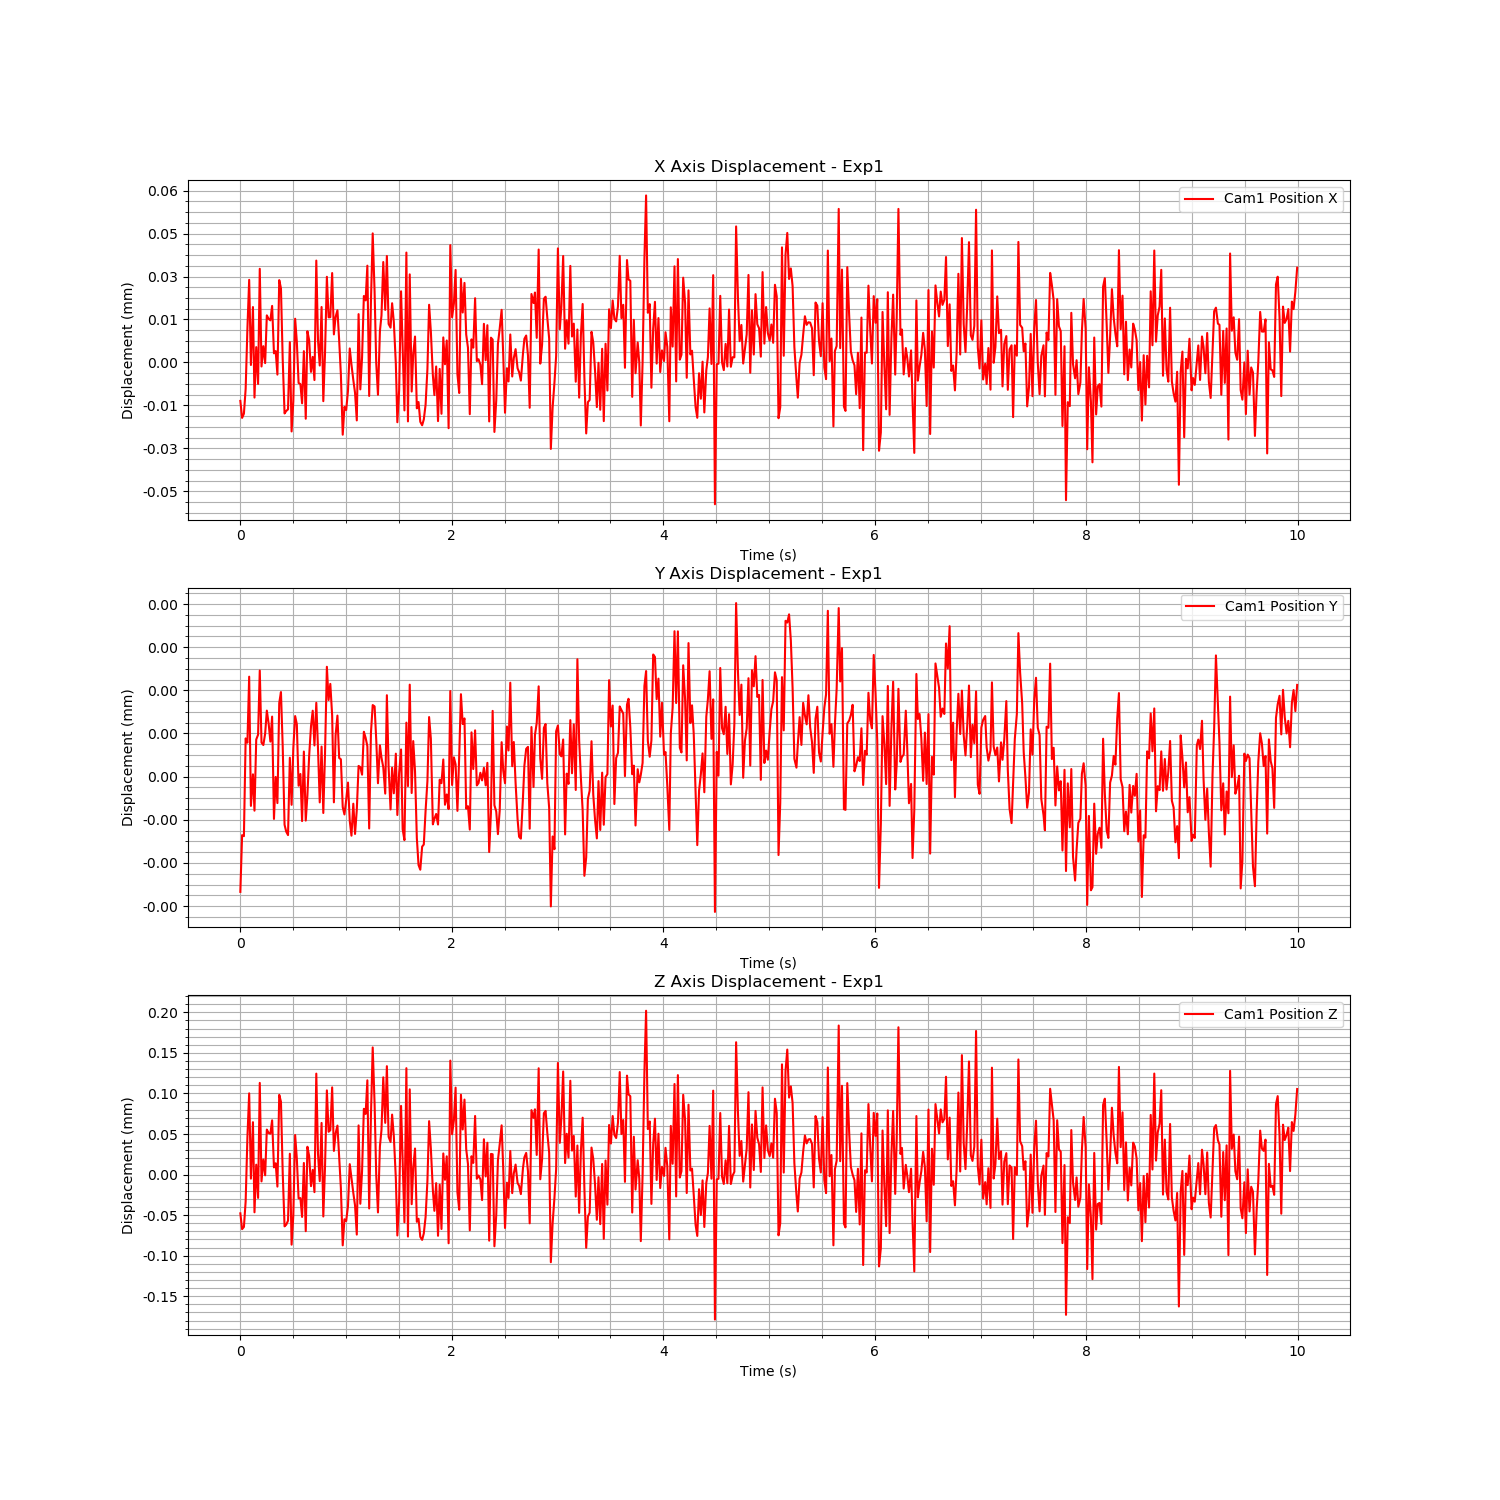

Data behind this chart, as committed beside it:
Time (s), Cam1 Fiducial ID, Cam1 Position X, Cam1 Position Y, Cam1 Position Z, Cam1 Rotation X, Cam1 Rotation Y, Cam1 Rotation Z, Cam1 Rotation W
1724823518, 0, -1.3430725331301411e-05, -2.135150387565857e-06, -4.783050878637734e-05, 6.120299450615554e-05, -7.862895704418553e-05, -2.419140258513544e-06, 1
1724823518, 0, -1.9365245764331983e-05, -1.0838258879639327e-06, -6.73284370124852e-05, 0.0002456, -4.0860999683894616e-05, -5.7599675282765885e-05, 1
1724823518, 0, -1.7894723453433118e-05, -1.102620918941868e-06, -6.46302799087702e-05, -6.523734715634627e-05, -9.061206995049005e-05, 2.697149398666002e-06, 1
1724823518, 0, -9.254339941965551e-06, 7.092878576177854e-07, -3.3115072001649784e-05, 0.0001903, -5.701141975739749e-05, -4.0634822246607205e-05, 1
1724823518, 0, 1.1766661215440377e-05, 6.298076656287663e-07, 4.5660988246700923e-05, 4.5057591797845015e-05, 0.0001287, 1.8780499762051807e-05, 1
1724823518, 0, 2.8833907104652277e-05, 1.8531329702961092e-06, 0.0001002, -0.0003296, 0.0001259, 3.78211498824791e-05, 1
1724823518, 0, -8.962077648370607e-07, -5.418562287807815e-07, -5.03981230079637e-06, -7.248415423519458e-05, -4.0017926387151804e-05, 2.515387912236891e-05, 1
1724823518, 0, 1.934070764000944e-05, 4.329939638808973e-08, 6.457734201656088e-05, -0.0003091, 9.480036915155823e-05, 6.920895319408516e-05, 1
1724823518, 0, -1.2274015849491686e-05, -6.301293337904441e-07, -4.6559316381252034e-05, -6.562780455192056e-05, -7.997201416013647e-05, 2.8348765882366293e-05, 1
1724823518, 0, 5.343252529730582e-06, 6.884749532576598e-07, 1.2183143878566564e-05, 0.0002287, -0.0001385, 4.711183927921086e-06, 1
1724823518, 0, -7.516566693340276e-06, 7.773930500251639e-07, -2.8816454901122525e-05, 5.998590369575433e-05, -5.861830636655863e-06, -1.2186131100472597e-05, 1
1724823518, 0, 3.2687036077164294e-05, 1.9666996938256113e-06, 0.000113, -0.0002338, 5.9380786806192875e-05, 4.895724451102234e-05, 1
1724823518, 0, -1.4210296591851639e-06, 6.324123992791695e-07, -8.416811178509653e-06, -1.0513099235918803e-05, -0.0001034, -7.754489749754347e-06, 1
1724823518, 0, 5.668879570809542e-06, 5.859381050577267e-07, 1.8498435581586328e-05, -0.0001461, -1.2508588342725053e-05, 3.767117594370943e-05, 1
1724823518, 0, -2.3689655783458724e-07, 7.973035987088593e-07, -9.214855525745837e-07, -0.0002045, 1.1271831448281443e-05, 3.239602637365752e-05, 1
1724823518, 0, 1.6435478523363496e-05, 1.2241426004190969e-06, 5.5474175873184795e-05, -0.0001759, 2.426551426189548e-06, 2.6456360251877136e-05, 1
1724823518, 0, 1.5184144302093633e-05, 9.793064970683266e-07, 5.124862426705051e-05, -5.60753690457329e-05, 3.257494195794174e-05, 2.3938596719099724e-05, 1
1724823518, 0, 1.4695308838556555e-05, 6.504916134120451e-07, 5.038098546864699e-05, -0.0001286, 4.5801137983274435e-05, 2.985152657077013e-05, 1
1724823518, 0, 1.9732002094227905e-05, 1.1133415174523075e-06, 6.688990782173013e-05, -0.0001117, 2.1096666030873322e-05, 1.9247075086435703e-05, 1
1724823518, 0, 3.1751756723414106e-06, -7.830689799807165e-07, 8.814657657764729e-06, -0.0002269, -3.1327035844846344e-05, 5.613875794960008e-05, 1
1724823518, 0, 3.972311472634905e-06, -5.608167884179107e-09, 1.3945175841347933e-05, 4.334771166724035e-05, 3.9830425038499544e-05, -6.625578684647504e-07, 1
1724823518, 0, -4.249737980670098e-06, -4.897807223839553e-07, -1.4853462809585584e-05, -4.8745022509639364e-05, 1.8274684351838603e-05, 2.073413329186442e-05, 1
1724823518, 0, 2.8737726509609037e-05, 1.3649869935378054e-06, 9.831400547841497e-05, -9.55567682956454e-05, 4.008840524767145e-05, 2.798098541000995e-05, 1
1724823518, 0, 2.5897160172899425e-05, 1.5679022854477812e-06, 8.9762853006654e-05, -0.0001493, 8.763829954368492e-05, 3.93555223156994e-05, 1
1724823518, 0, 1.0989301992840783e-06, 5.640415640753775e-07, 2.5431766645195545e-06, 3.542397555781584e-05, -1.6350136748748516e-05, 2.8121845762153465e-05, 1
1724823518, 0, -1.7822183093129352e-05, -8.906392935274951e-07, -6.387144311624876e-05, 3.253774894309302e-05, -8.998369177776742e-06, 3.073597355590629e-05, 1
1724823518, 0, -1.69563261197237e-05, -1.0188921051797075e-06, -6.186085766200634e-05, 7.27733565979613e-05, -0.0001121, 1.692775712082988e-06, 1
1724823518, 0, -1.6369383120301887e-05, -1.0828953121878588e-06, -5.685696744521124e-05, -0.0001738, -4.109357863080558e-05, 2.3303120562195644e-05, 1
1724823518, 0, 7.080936393297021e-06, 3.5048867368529435e-07, 2.5681546727108217e-05, -0.0001868, 3.193243401116155e-05, -3.957802746701493e-06, 1
1724823518, 0, -2.4101602490109413e-05, -5.218123336557501e-07, -8.647227860877808e-05, 2.240226915892762e-05, -0.0001094, 9.519688623437142e-06, 1
1724823518, 0, -1.3610459115467068e-05, 5.224015561332383e-07, -5.0305610195514824e-05, 2.0182236722964047e-05, -5.082697227957293e-05, -3.548629837861551e-06, 1
1724823518, 0, 1.5257438962954427e-05, 1.1229518186148352e-06, 4.874058687559724e-05, -0.000124, -1.3033342648213033e-06, 3.552432140839884e-05, 1
1724823518, 0, 7.214345115083691e-06, 9.72371345519156e-07, 1.966168529424093e-05, 0.0001581, -4.321807672199626e-05, 9.146734224342314e-06, 1
1724823518, 0, -7.169465270546919e-06, -1.670601184528818e-07, -2.9429111264383868e-05, 9.650606254805116e-05, -4.252791895804755e-05, -8.239126984750979e-06, 1
1724823518, 0, -7.568807231801688e-06, 4.911115915808131e-08, -2.8998584121425067e-05, 9.540865413167148e-05, -7.36610702016786e-05, -2.8302289797102074e-05, 1
1724823518, 0, -1.4278340412954758e-05, -8.230234287249928e-07, -5.224325166975086e-05, 9.664602918091045e-05, -7.362180833748997e-05, -3.095789928084387e-05, 1
1724823518, 0, 3.9394111739779e-06, 4.6532868149340953e-07, 1.4279637931385595e-05, 0.0001118, 3.092257803407441e-05, -1.1038357751846491e-05, 1
1724823518, 0, -1.9659531321392295e-05, -8.137179616479806e-07, -6.982340646258717e-05, 9.371048160807195e-05, -4.709002488615137e-05, -2.26637164438908e-06, 1
1724823518, 0, 1.0882684224649626e-05, -3.4482047015243776e-07, 3.427979861984794e-05, -0.000222, -3.252619558336807e-05, 5.88189943762911e-05, 1
1724823518, 0, 7.782327604804593e-06, 3.8496037488447276e-07, 2.2830450843035247e-05, -8.078934832993993e-05, -6.628672735165537e-05, 3.5395730968642986e-06, 1
1724823518, 0, -3.3043387400010387e-06, 9.344034803876215e-07, -1.431485095259551e-05, 0.0001811, -4.459597246636014e-05, -2.549963358323274e-05, 1
1724823518, 0, 1.93156310825871e-06, 1.2224395701527424e-06, 5.727346316006263e-06, 0.0001943, 1.3545285570676342e-05, -4.719570957612153e-05, 1
1724823518, 0, -6.156543396083299e-06, 5.785062259986855e-07, -2.1704639500531e-05, 0.0001116, -2.02386094547468e-05, -3.019199398376347e-05, 1
1724823518, 0, 3.555889955497359e-05, 1.3692309293880745e-06, 0.0001245, -7.622530953179142e-05, 0.0001588, 3.519487168226815e-05, 1
1724823518, 0, 7.841984753198963e-06, 5.218156615913074e-07, 2.5603101263961347e-05, 3.0095120236065098e-05, 2.9339828333232793e-05, -7.617096089563637e-06, 1
1724823518, 0, -1.0800369725983804e-06, -4.7674240197468806e-07, -8.12141602726204e-06, -2.431391258140584e-05, -5.741033851171889e-05, -1.0871970846197204e-06, 1
1724823518, 0, 1.935118250286059e-05, 5.572890884298308e-07, 6.366364219687236e-05, 0.0001599, 2.592522868757082e-05, 1.6388395276538446e-05, 1
1724823518, 0, -1.3526246265222994e-05, -6.733593881495749e-07, -5.170083696689672e-05, 0.0001811, -9.065519364122979e-05, -2.0919114538129253e-05, 1
1724823518, 0, 3.2711117629301023e-06, 4.2844202025064463e-07, 9.800213296228386e-06, 0.0003015, -2.4052313271014177e-05, -3.46936346420588e-05, 1
1724823518, 0, 2.990334509501381e-05, 2.036616644659734e-06, 0.0001038, -3.044907110668833e-05, 5.426991098161159e-05, 8.399140292183183e-06, 1
1724823518, 0, 1.5747805976907237e-05, 1.4203259269061247e-06, 5.27629417582515e-05, -0.0001569, -6.174407260356183e-06, 4.7872509997955656e-05, 1
1724823518, 0, 1.579940907013255e-05, 1.7192264663129417e-06, 5.467230752767058e-05, 0.0002972, 6.163137139891765e-05, -4.0146782273756946e-05, 1
1724823518, 0, 3.1209284213064066e-05, 1.1342209599846413e-06, 0.0001075, 5.0648244832314985e-05, 2.8687391500086136e-05, -2.6201460029757315e-06, 1
1724823518, 0, 9.786961105237846e-06, -4.7574643668998827e-07, 2.9166084841501725e-05, 9.699881017855832e-05, -5.994794587472285e-05, 1.715100644361202e-05, 1
1724823518, 0, 1.5876003530018947e-05, 7.677314983056152e-07, 5.08675984977527e-05, 5.5285519701489387e-05, -1.0503641513025258e-05, 2.759460941418789e-05, 1
1724823518, 0, 1.8211690557398904e-05, 1.1320953804970786e-06, 6.036560654811532e-05, -3.329317967978674e-05, 2.2899657171079553e-05, 7.008413844925272e-06, 1
1724823519, 0, 7.777652476888906e-06, 3.4662859837149237e-07, 2.1347248453368316e-05, 0.0002203, -0.0001307, 2.363317327114876e-05, 1
1724823519, 0, -4.221046770494664e-06, 3.225648508760074e-07, -1.6810781732013056e-05, 0.0002178, -0.0001322, -2.1156444834694333e-05, 1
1724823519, 0, -2.523667393223938e-05, -5.630566438933598e-07, -8.731736562662046e-05, 0.0002076, 1.4019568434391436e-05, -2.603761375921392e-05, 1
1724823519, 0, -1.5509622985213872e-05, -7.00723606279202e-07, -5.5148951714513554e-05, -1.9007470397364e-05, -6.352397581827626e-05, 1.3287622142254574e-05, 1
... 540 more rows
